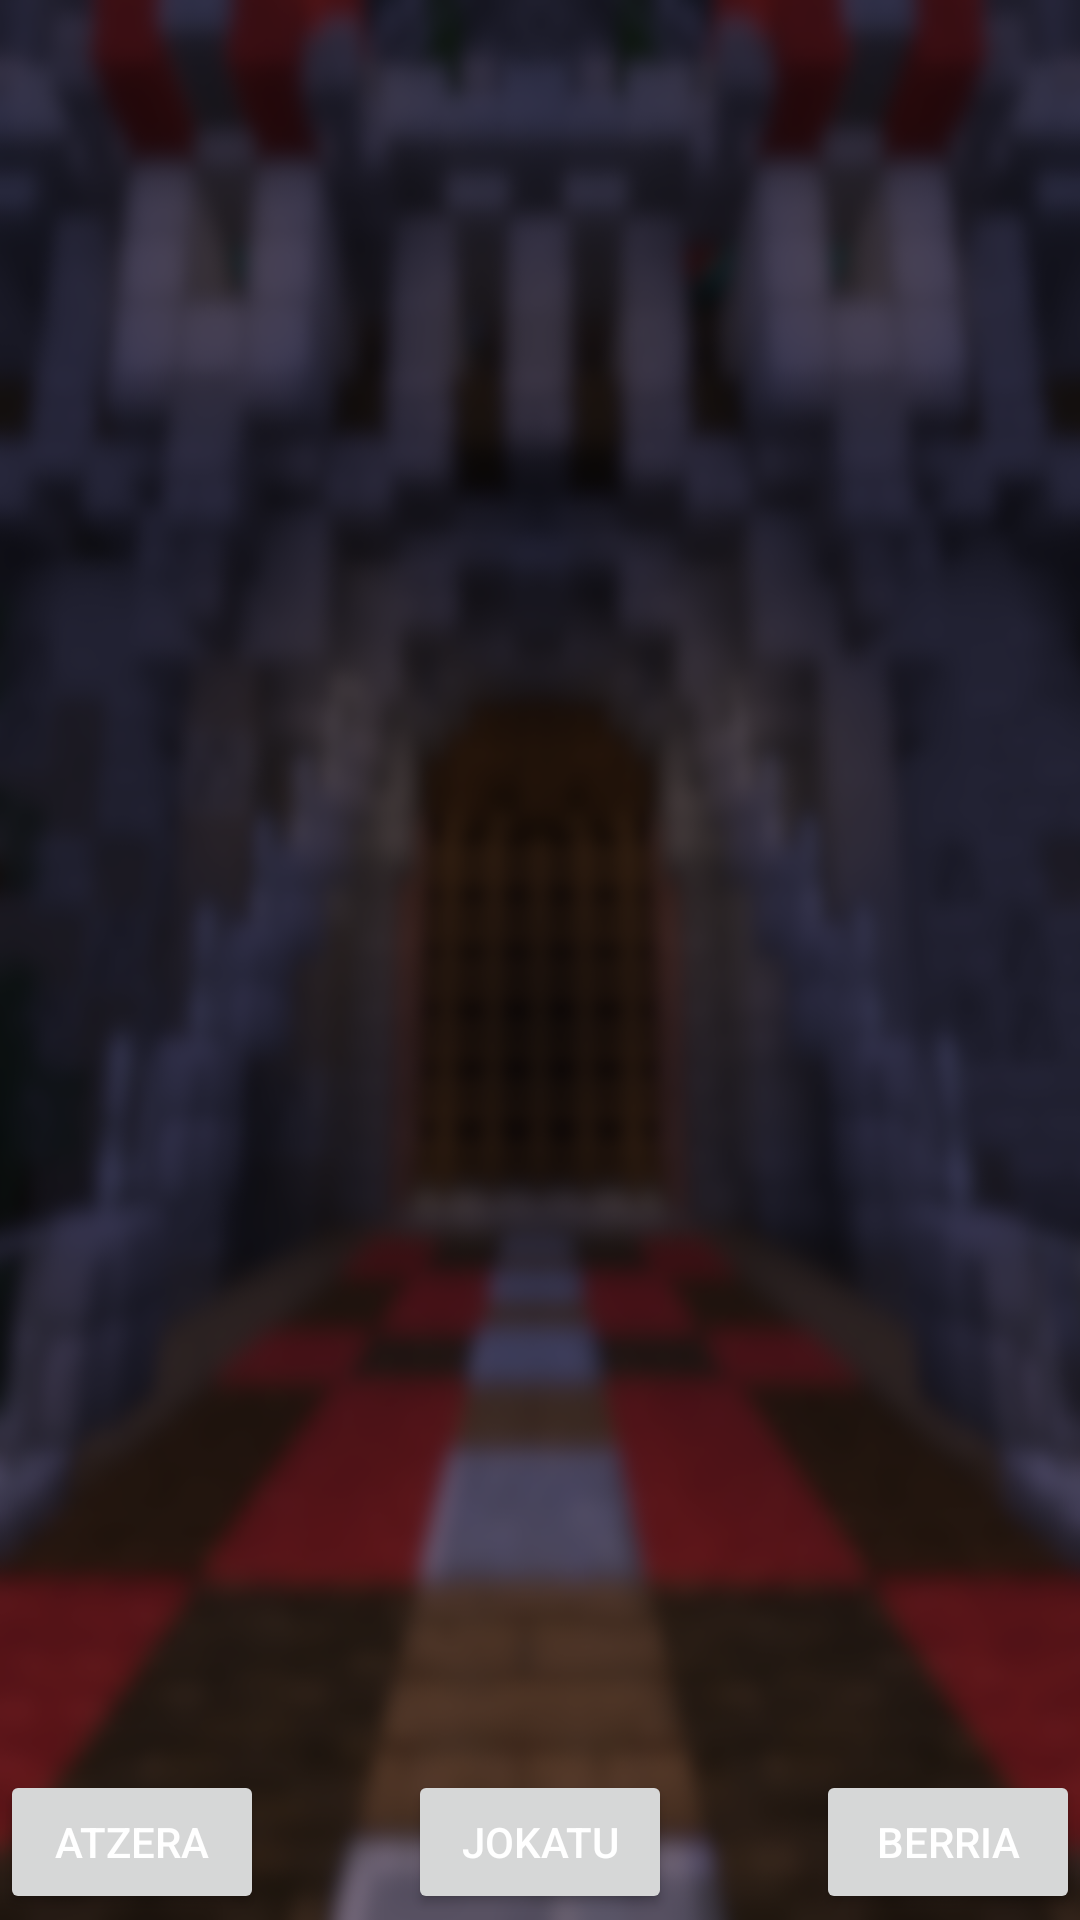

Reconstruct the res/layout file that produces this screen, plus the resources it refers to.
<!-- AndroidManifest.xml: application theme Theme.DidaktikAppArtzikulturapp -->
<!-- res/layout/fragment_listado_grupos.xml -->
<?xml version="1.0" encoding="utf-8"?>
<LinearLayout
    xmlns:android="http://schemas.android.com/apk/res/android"
    android:orientation="vertical"
    android:layout_width="match_parent"
    android:layout_height="match_parent">


    
    <LinearLayout
        android:layout_width="wrap_content"
        android:layout_height="wrap_content"
        android:layout_weight="0.1">
        <ListView
            android:id="@+id/lstListado"
            android:layout_width="match_parent"
            android:layout_height="wrap_content"/>
    </LinearLayout>



    
    <RelativeLayout
        android:layout_width="match_parent"
        android:layout_height="50dp">

        <Button
            android:id="@+id/btnVolver"
            android:layout_width="wrap_content"
            android:layout_height="wrap_content"
            android:layout_alignParentLeft="true"
            android:text="Atzera"/>

        <Button
            android:id="@+id/btnJugar"
            android:layout_width="wrap_content"
            android:layout_height="wrap_content"
            android:layout_centerHorizontal="true"
            android:text="Jokatu"/>

        <Button
            android:id="@+id/btnCrear"
            android:layout_width="wrap_content"
            android:layout_height="wrap_content"
            android:layout_alignParentRight="true"
            android:text="Berria"/>
    </RelativeLayout>

</LinearLayout>
<!-- resources referenced by this layout -->
<resources>
  <style name="Theme.DidaktikAppArtzikulturapp" parent="Theme.MaterialComponents.DayNight.DarkActionBar">
          
          <item name="colorPrimary">@color/color1</item>
          <item name="colorPrimaryVariant">@color/purple_700</item>
          <item name="colorOnPrimary">@color/white</item>
          
          <item name="colorSecondary">@color/teal_200</item>
          <item name="colorSecondaryVariant">@color/teal_700</item>
          <item name="colorOnSecondary">@color/black</item>
          
          <item name="android:statusBarColor" tools:targetApi="l">?attr/colorPrimaryVariant</item>
          
  
          <item name="android:windowBackground">@drawable/fondo</item>
          <item name="android:textColor">@color/white</item>
      </style>
  <color name="color1">#542E71</color>
  <color name="purple_700">#FF3700B3</color>
  <color name="white">#FFFFFFFF</color>
  <color name="teal_200">#FF03DAC5</color>
  <color name="teal_700">#FF018786</color>
  <color name="black">#FF000000</color>
  <!-- drawable fondo: png bitmap (drawable, 339048 bytes) -->
</resources>
